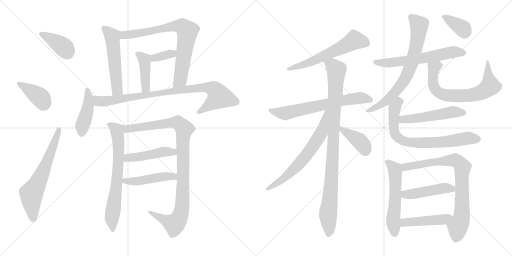
t = 0.00 s
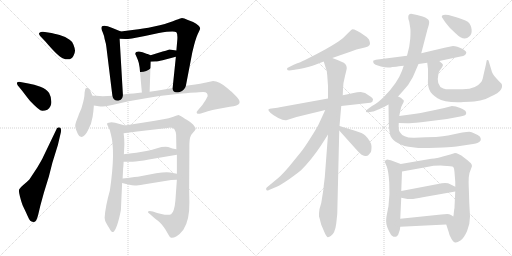
t = 4.11 s
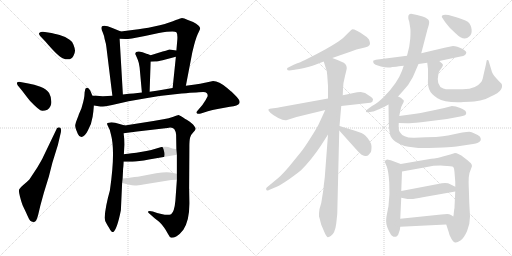
t = 8.23 s
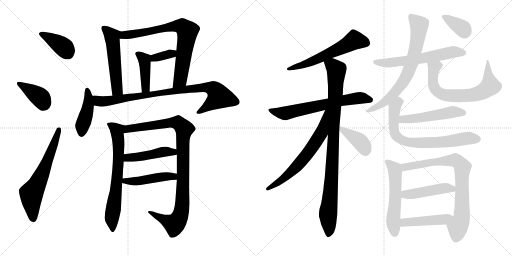
t = 12.34 s
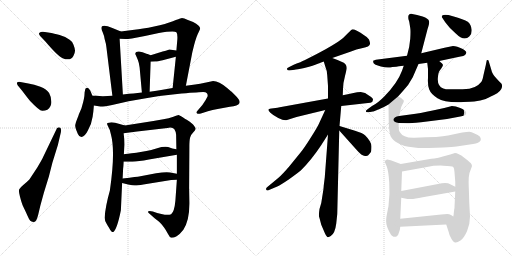
t = 16.46 s
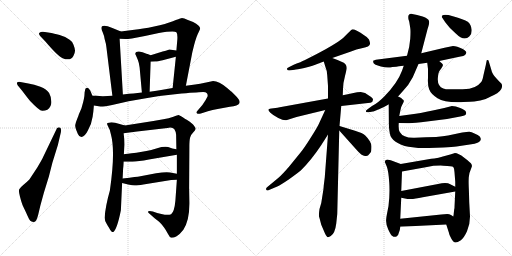
t = 20.57 s

The animated SVG that drew these frames (rendered in a browser with its animation timeline set to each time). Animation: 28 CSS @keyframes rules; one cycle of 20.57 s.

<svg version="1.1" viewBox="0 0 2048 1024" xmlns="http://www.w3.org/2000/svg">
  <g stroke="lightgray" stroke-dasharray="1,1" stroke-width="1" transform="scale(4, 4)">
    <line x1="0" y1="0" x2="256" y2="256"></line>
    <line x1="256" y1="0" x2="0" y2="256"></line>
    <line x1="128" y1="0" x2="128" y2="256"></line>
    <line x1="0" y1="128" x2="256" y2="128"></line>
    <line x1="256" y1="0" x2="512" y2="256"></line>
    <line x1="512" y1="0" x2="256" y2="256"></line>
    <line x1="384" y1="0" x2="384" y2="256"></line>
    <line x1="256" y1="128" x2="512" y2="128"></line>
  </g>
<g transform="scale(1, -1) translate(0, -850)">
   <style type="text/css">
    @keyframes keyframes0 {
      from {
       stroke: black;
       stroke-dashoffset: 392;
       stroke-width: 128;
       }
       56% {
       animation-timing-function: step-end;
       stroke: black;
       stroke-dashoffset: 0;
       stroke-width: 128;
       }
       to {
       stroke: black;
       stroke-width: 1024;
       }
       }
       #make-me-a-hanzi-animation-0 {
         animation: keyframes0 0.569010s both;
         animation-delay: 0.000000s;
         animation-timing-function: linear;
       }
    @keyframes keyframes1 {
      from {
       stroke: black;
       stroke-dashoffset: 392;
       stroke-width: 128;
       }
       56% {
       animation-timing-function: step-end;
       stroke: black;
       stroke-dashoffset: 0;
       stroke-width: 128;
       }
       to {
       stroke: black;
       stroke-width: 1024;
       }
       }
       #make-me-a-hanzi-animation-1 {
         animation: keyframes1 0.569010s both;
         animation-delay: 0.569010s;
         animation-timing-function: linear;
       }
    @keyframes keyframes2 {
      from {
       stroke: black;
       stroke-dashoffset: 633;
       stroke-width: 128;
       }
       67% {
       animation-timing-function: step-end;
       stroke: black;
       stroke-dashoffset: 0;
       stroke-width: 128;
       }
       to {
       stroke: black;
       stroke-width: 1024;
       }
       }
       #make-me-a-hanzi-animation-2 {
         animation: keyframes2 0.765137s both;
         animation-delay: 1.138020s;
         animation-timing-function: linear;
       }
    @keyframes keyframes3 {
      from {
       stroke: black;
       stroke-dashoffset: 535;
       stroke-width: 128;
       }
       64% {
       animation-timing-function: step-end;
       stroke: black;
       stroke-dashoffset: 0;
       stroke-width: 128;
       }
       to {
       stroke: black;
       stroke-width: 1024;
       }
       }
       #make-me-a-hanzi-animation-3 {
         animation: keyframes3 0.685384s both;
         animation-delay: 1.903157s;
         animation-timing-function: linear;
       }
    @keyframes keyframes4 {
      from {
       stroke: black;
       stroke-dashoffset: 765;
       stroke-width: 128;
       }
       71% {
       animation-timing-function: step-end;
       stroke: black;
       stroke-dashoffset: 0;
       stroke-width: 128;
       }
       to {
       stroke: black;
       stroke-width: 1024;
       }
       }
       #make-me-a-hanzi-animation-4 {
         animation: keyframes4 0.872559s both;
         animation-delay: 2.588541s;
         animation-timing-function: linear;
       }
    @keyframes keyframes5 {
      from {
       stroke: black;
       stroke-dashoffset: 352;
       stroke-width: 128;
       }
       53% {
       animation-timing-function: step-end;
       stroke: black;
       stroke-dashoffset: 0;
       stroke-width: 128;
       }
       to {
       stroke: black;
       stroke-width: 1024;
       }
       }
       #make-me-a-hanzi-animation-5 {
         animation: keyframes5 0.536458s both;
         animation-delay: 3.461100s;
         animation-timing-function: linear;
       }
    @keyframes keyframes6 {
      from {
       stroke: black;
       stroke-dashoffset: 417;
       stroke-width: 128;
       }
       58% {
       animation-timing-function: step-end;
       stroke: black;
       stroke-dashoffset: 0;
       stroke-width: 128;
       }
       to {
       stroke: black;
       stroke-width: 1024;
       }
       }
       #make-me-a-hanzi-animation-6 {
         animation: keyframes6 0.589355s both;
         animation-delay: 3.997558s;
         animation-timing-function: linear;
       }
    @keyframes keyframes7 {
      from {
       stroke: black;
       stroke-dashoffset: 434;
       stroke-width: 128;
       }
       59% {
       animation-timing-function: step-end;
       stroke: black;
       stroke-dashoffset: 0;
       stroke-width: 128;
       }
       to {
       stroke: black;
       stroke-width: 1024;
       }
       }
       #make-me-a-hanzi-animation-7 {
         animation: keyframes7 0.603190s both;
         animation-delay: 4.586913s;
         animation-timing-function: linear;
       }
    @keyframes keyframes8 {
      from {
       stroke: black;
       stroke-dashoffset: 887;
       stroke-width: 128;
       }
       74% {
       animation-timing-function: step-end;
       stroke: black;
       stroke-dashoffset: 0;
       stroke-width: 128;
       }
       to {
       stroke: black;
       stroke-width: 1024;
       }
       }
       #make-me-a-hanzi-animation-8 {
         animation: keyframes8 0.971842s both;
         animation-delay: 5.190103s;
         animation-timing-function: linear;
       }
    @keyframes keyframes9 {
      from {
       stroke: black;
       stroke-dashoffset: 690;
       stroke-width: 128;
       }
       69% {
       animation-timing-function: step-end;
       stroke: black;
       stroke-dashoffset: 0;
       stroke-width: 128;
       }
       to {
       stroke: black;
       stroke-width: 1024;
       }
       }
       #make-me-a-hanzi-animation-9 {
         animation: keyframes9 0.811523s both;
         animation-delay: 6.161945s;
         animation-timing-function: linear;
       }
    @keyframes keyframes10 {
      from {
       stroke: black;
       stroke-dashoffset: 1009;
       stroke-width: 128;
       }
       77% {
       animation-timing-function: step-end;
       stroke: black;
       stroke-dashoffset: 0;
       stroke-width: 128;
       }
       to {
       stroke: black;
       stroke-width: 1024;
       }
       }
       #make-me-a-hanzi-animation-10 {
         animation: keyframes10 1.071126s both;
         animation-delay: 6.973468s;
         animation-timing-function: linear;
       }
    @keyframes keyframes11 {
      from {
       stroke: black;
       stroke-dashoffset: 461;
       stroke-width: 128;
       }
       60% {
       animation-timing-function: step-end;
       stroke: black;
       stroke-dashoffset: 0;
       stroke-width: 128;
       }
       to {
       stroke: black;
       stroke-width: 1024;
       }
       }
       #make-me-a-hanzi-animation-11 {
         animation: keyframes11 0.625163s both;
         animation-delay: 8.044594s;
         animation-timing-function: linear;
       }
    @keyframes keyframes12 {
      from {
       stroke: black;
       stroke-dashoffset: 469;
       stroke-width: 128;
       }
       60% {
       animation-timing-function: step-end;
       stroke: black;
       stroke-dashoffset: 0;
       stroke-width: 128;
       }
       to {
       stroke: black;
       stroke-width: 1024;
       }
       }
       #make-me-a-hanzi-animation-12 {
         animation: keyframes12 0.631673s both;
         animation-delay: 8.669757s;
         animation-timing-function: linear;
       }
    @keyframes keyframes13 {
      from {
       stroke: black;
       stroke-dashoffset: 595;
       stroke-width: 128;
       }
       66% {
       animation-timing-function: step-end;
       stroke: black;
       stroke-dashoffset: 0;
       stroke-width: 128;
       }
       to {
       stroke: black;
       stroke-width: 1024;
       }
       }
       #make-me-a-hanzi-animation-13 {
         animation: keyframes13 0.734212s both;
         animation-delay: 9.301430s;
         animation-timing-function: linear;
       }
    @keyframes keyframes14 {
      from {
       stroke: black;
       stroke-dashoffset: 666;
       stroke-width: 128;
       }
       68% {
       animation-timing-function: step-end;
       stroke: black;
       stroke-dashoffset: 0;
       stroke-width: 128;
       }
       to {
       stroke: black;
       stroke-width: 1024;
       }
       }
       #make-me-a-hanzi-animation-14 {
         animation: keyframes14 0.791992s both;
         animation-delay: 10.035642s;
         animation-timing-function: linear;
       }
    @keyframes keyframes15 {
      from {
       stroke: black;
       stroke-dashoffset: 971;
       stroke-width: 128;
       }
       76% {
       animation-timing-function: step-end;
       stroke: black;
       stroke-dashoffset: 0;
       stroke-width: 128;
       }
       to {
       stroke: black;
       stroke-width: 1024;
       }
       }
       #make-me-a-hanzi-animation-15 {
         animation: keyframes15 1.040202s both;
         animation-delay: 10.827634s;
         animation-timing-function: linear;
       }
    @keyframes keyframes16 {
      from {
       stroke: black;
       stroke-dashoffset: 661;
       stroke-width: 128;
       }
       68% {
       animation-timing-function: step-end;
       stroke: black;
       stroke-dashoffset: 0;
       stroke-width: 128;
       }
       to {
       stroke: black;
       stroke-width: 1024;
       }
       }
       #make-me-a-hanzi-animation-16 {
         animation: keyframes16 0.787923s both;
         animation-delay: 11.867836s;
         animation-timing-function: linear;
       }
    @keyframes keyframes17 {
      from {
       stroke: black;
       stroke-dashoffset: 401;
       stroke-width: 128;
       }
       57% {
       animation-timing-function: step-end;
       stroke: black;
       stroke-dashoffset: 0;
       stroke-width: 128;
       }
       to {
       stroke: black;
       stroke-width: 1024;
       }
       }
       #make-me-a-hanzi-animation-17 {
         animation: keyframes17 0.576335s both;
         animation-delay: 12.655759s;
         animation-timing-function: linear;
       }
    @keyframes keyframes18 {
      from {
       stroke: black;
       stroke-dashoffset: 617;
       stroke-width: 128;
       }
       67% {
       animation-timing-function: step-end;
       stroke: black;
       stroke-dashoffset: 0;
       stroke-width: 128;
       }
       to {
       stroke: black;
       stroke-width: 1024;
       }
       }
       #make-me-a-hanzi-animation-18 {
         animation: keyframes18 0.752116s both;
         animation-delay: 13.232094s;
         animation-timing-function: linear;
       }
    @keyframes keyframes19 {
      from {
       stroke: black;
       stroke-dashoffset: 727;
       stroke-width: 128;
       }
       70% {
       animation-timing-function: step-end;
       stroke: black;
       stroke-dashoffset: 0;
       stroke-width: 128;
       }
       to {
       stroke: black;
       stroke-width: 1024;
       }
       }
       #make-me-a-hanzi-animation-19 {
         animation: keyframes19 0.841634s both;
         animation-delay: 13.984210s;
         animation-timing-function: linear;
       }
    @keyframes keyframes20 {
      from {
       stroke: black;
       stroke-dashoffset: 701;
       stroke-width: 128;
       }
       70% {
       animation-timing-function: step-end;
       stroke: black;
       stroke-dashoffset: 0;
       stroke-width: 128;
       }
       to {
       stroke: black;
       stroke-width: 1024;
       }
       }
       #make-me-a-hanzi-animation-20 {
         animation: keyframes20 0.820475s both;
         animation-delay: 14.825844s;
         animation-timing-function: linear;
       }
    @keyframes keyframes21 {
      from {
       stroke: black;
       stroke-dashoffset: 361;
       stroke-width: 128;
       }
       54% {
       animation-timing-function: step-end;
       stroke: black;
       stroke-dashoffset: 0;
       stroke-width: 128;
       }
       to {
       stroke: black;
       stroke-width: 1024;
       }
       }
       #make-me-a-hanzi-animation-21 {
         animation: keyframes21 0.543783s both;
         animation-delay: 15.646319s;
         animation-timing-function: linear;
       }
    @keyframes keyframes22 {
      from {
       stroke: black;
       stroke-dashoffset: 515;
       stroke-width: 128;
       }
       63% {
       animation-timing-function: step-end;
       stroke: black;
       stroke-dashoffset: 0;
       stroke-width: 128;
       }
       to {
       stroke: black;
       stroke-width: 1024;
       }
       }
       #make-me-a-hanzi-animation-22 {
         animation: keyframes22 0.669108s both;
         animation-delay: 16.190102s;
         animation-timing-function: linear;
       }
    @keyframes keyframes23 {
      from {
       stroke: black;
       stroke-dashoffset: 742;
       stroke-width: 128;
       }
       71% {
       animation-timing-function: step-end;
       stroke: black;
       stroke-dashoffset: 0;
       stroke-width: 128;
       }
       to {
       stroke: black;
       stroke-width: 1024;
       }
       }
       #make-me-a-hanzi-animation-23 {
         animation: keyframes23 0.853841s both;
         animation-delay: 16.859210s;
         animation-timing-function: linear;
       }
    @keyframes keyframes24 {
      from {
       stroke: black;
       stroke-dashoffset: 555;
       stroke-width: 128;
       }
       64% {
       animation-timing-function: step-end;
       stroke: black;
       stroke-dashoffset: 0;
       stroke-width: 128;
       }
       to {
       stroke: black;
       stroke-width: 1024;
       }
       }
       #make-me-a-hanzi-animation-24 {
         animation: keyframes24 0.701660s both;
         animation-delay: 17.713051s;
         animation-timing-function: linear;
       }
    @keyframes keyframes25 {
      from {
       stroke: black;
       stroke-dashoffset: 801;
       stroke-width: 128;
       }
       72% {
       animation-timing-function: step-end;
       stroke: black;
       stroke-dashoffset: 0;
       stroke-width: 128;
       }
       to {
       stroke: black;
       stroke-width: 1024;
       }
       }
       #make-me-a-hanzi-animation-25 {
         animation: keyframes25 0.901855s both;
         animation-delay: 18.414711s;
         animation-timing-function: linear;
       }
    @keyframes keyframes26 {
      from {
       stroke: black;
       stroke-dashoffset: 463;
       stroke-width: 128;
       }
       60% {
       animation-timing-function: step-end;
       stroke: black;
       stroke-dashoffset: 0;
       stroke-width: 128;
       }
       to {
       stroke: black;
       stroke-width: 1024;
       }
       }
       #make-me-a-hanzi-animation-26 {
         animation: keyframes26 0.626790s both;
         animation-delay: 19.316566s;
         animation-timing-function: linear;
       }
    @keyframes keyframes27 {
      from {
       stroke: black;
       stroke-dashoffset: 461;
       stroke-width: 128;
       }
       60% {
       animation-timing-function: step-end;
       stroke: black;
       stroke-dashoffset: 0;
       stroke-width: 128;
       }
       to {
       stroke: black;
       stroke-width: 1024;
       }
       }
       #make-me-a-hanzi-animation-27 {
         animation: keyframes27 0.625163s both;
         animation-delay: 19.943356s;
         animation-timing-function: linear;
       }
</style>
<path d="M 179.5 722.5 Q 163.5 724.5 158.0 719.5 Q 152.5 714.5 161.5 705.5 L 181.5 684.5 Q 232.5 624.5 250.5 617.5 Q 282.5 604.5 293.5 626.5 Q 300.5 639.5 300.0 648.5 Q 299.5 657.5 294.0 671.5 Q 288.5 685.5 278.5 691.5 Q 264.5 702.5 238.5 710.0 Q 212.5 717.5 205.5 718.5 L 179.5 722.5 Z" fill="lightgray"></path> 
<path d="M 88.5 487.5 Q 113.5 454.5 120.5 446.5 Q 157.5 407.5 168.5 407.0 Q 179.5 406.5 189.5 411.5 Q 205.5 422.5 205.5 442.5 Q 205.5 462.5 196.5 478.5 Q 186.5 492.5 161.5 503.0 Q 136.5 513.5 113.5 516.5 L 81.5 522.5 Q 61.5 524.5 70.5 509.5 L 88.5 487.5 Z" fill="lightgray"></path> 
<path d="M 172.5 222.5 Q 170.5 216.5 148.5 179.5 L 117.5 132.5 Q 105.5 120.5 93.0 110.0 Q 80.5 99.5 77.0 93.5 Q 73.5 87.5 80.0 63.0 Q 86.5 38.5 90.0 30.5 Q 93.5 22.5 98.5 12.5 Q 103.5 2.5 110.0 -13.0 Q 116.5 -28.5 121.0 -33.0 Q 125.5 -37.5 133.0 -37.5 Q 140.5 -37.5 144.5 -31.5 Q 149.5 -21.5 152.5 -9.5 L 161.5 28.5 L 175.5 79.5 L 195.5 144.5 L 209.5 199.5 L 231.5 270.5 L 243.5 321.5 Q 246.5 338.5 238.5 340.5 Q 227.5 342.5 223.5 328.5 L 172.5 222.5 Z" fill="lightgray"></path> 
<path d="M 483.5 724.5 L 449.5 738.5 Q 405.5 756.5 405.5 737.5 Q 405.5 733.5 411.5 719.5 Q 417.5 705.5 418.5 694.5 Q 424.5 674.5 425.5 662.5 L 449.5 467.5 C 453.5 437.5 493.5 442.5 491.5 472.5 L 478.5 695.5 C 476.5 725.5 490.5 721.5 483.5 724.5 Z" fill="lightgray"></path> 
<path d="M 743.5 507.5 L 769.5 642.5 L 776.5 670.5 Q 786.5 707.5 794.5 721.5 Q 801.5 734.5 800.5 736.5 Q 800.5 748.5 772.5 762.5 L 751.5 770.5 Q 733.5 778.5 725.5 777.5 Q 717.5 776.5 691.5 765.5 Q 664.5 754.5 616.5 744.5 Q 568.5 734.5 537.5 731.5 L 483.5 724.5 C 453.5 720.5 448.5 696.5 478.5 695.5 L 501.5 694.5 Q 502.5 693.5 527.5 696.5 L 579.5 706.5 L 635.5 718.5 Q 695.5 727.5 705.5 721.5 Q 710.5 716.5 709.5 694.5 L 705.5 648.5 L 703.5 623.5 L 690.5 498.5 C 687.5 468.5 737.5 478.5 743.5 507.5 Z" fill="lightgray"></path> 
<path d="M 705.5 648.5 L 677.5 652.5 Q 662.5 647.5 650.5 644.5 L 602.5 629.5 C 573.5 620.5 572.5 601.5 602.5 603.5 L 621.5 604.5 Q 625.5 603.5 650.5 609.5 L 703.5 623.5 C 732.5 631.5 735.5 644.5 705.5 648.5 Z" fill="lightgray"></path> 
<path d="M 541.5 636.5 Q 539.5 634.5 543.5 629.5 L 551.5 610.5 Q 555.5 601.5 558.5 580.5 L 567.5 480.5 C 570.5 450.5 597.5 453.5 598.5 483.5 L 602.5 603.5 C 603.5 629.5 603.5 629.5 602.5 629.5 L 590.5 634.5 L 588.5 634.5 Q 568.5 644.5 555.5 644.5 Q 541.5 644.5 541.5 636.5 Z" fill="lightgray"></path> 
<path d="M 369.5 467.5 L 365.5 477.5 Q 357.5 499.5 347.5 499.5 Q 343.5 497.5 341.5 495.5 L 338.5 481.5 L 337.5 466.5 Q 336.5 460.5 335.5 454.5 L 332.5 441.5 L 325.5 416.5 L 315.5 393.5 Q 314.5 388.5 308.5 374.5 Q 302.5 360.5 301.0 350.5 Q 299.5 340.5 311.5 314.5 Q 316.5 302.5 325.5 302.5 Q 338.5 302.5 351.5 328.5 Q 366.5 354.5 370.5 383.5 L 373.5 405.5 Q 373.5 406.5 375.5 428.5 L 369.5 467.5 Z" fill="lightgray"></path> 
<path d="M 449.5 467.5 L 411.5 465.5 L 384.5 467.5 L 369.5 467.5 C 339.5 468.5 345.5 433.5 375.5 428.5 L 401.5 424.5 Q 411.5 423.5 448.5 430.5 L 514.5 445.5 L 589.5 458.5 Q 652.5 469.5 726.5 476.5 Q 800.5 482.5 812.5 482.5 Q 823.5 482.5 827.5 477.5 Q 831.5 472.5 830.5 465.5 Q 824.5 451.5 809.5 430.5 L 791.5 409.5 Q 783.5 401.5 787.5 397.5 Q 791.5 392.5 803.5 396.5 L 831.5 405.5 Q 849.5 411.5 870.5 414.5 L 919.5 423.5 Q 952.5 427.5 957.5 437.5 Q 962.5 447.5 944.5 465.5 L 925.5 484.5 Q 924.5 484.5 923.5 485.5 L 908.5 498.5 Q 875.5 526.5 852.5 526.5 L 824.5 520.5 Q 798.5 514.5 780.5 512.5 L 743.5 507.5 L 690.5 498.5 L 650.5 491.5 Q 627.5 488.5 598.5 483.5 L 567.5 480.5 L 533.5 476.5 Q 518.5 476.5 491.5 472.5 L 449.5 467.5 Z" fill="lightgray"></path> 
<path d="M 439.5 88.5 Q 421.5 25.5 418.5 -20.5 Q 418.5 -31.5 426.5 -44.5 Q 433.5 -57.5 435.5 -59.5 Q 447.5 -82.5 453.5 -77.5 Q 468.5 -65.5 483.5 9.5 L 488.5 118.5 L 490.5 136.5 L 492.5 176.5 Q 493.5 181.5 494.5 203.5 L 495.5 233.5 L 497.5 272.5 Q 497.5 296.5 494.5 317.5 C 491.5 347.5 508.5 345.5 499.5 348.5 L 460.5 359.5 Q 443.5 362.5 435.5 359.5 Q 422.5 359.5 432.5 344.5 Q 441.5 329.5 443.5 313.5 Q 462.5 245.5 439.5 88.5 Z" fill="lightgray"></path> 
<path d="M 707.5 131.5 L 701.5 47.5 Q 697.5 3.5 684.5 -6.5 Q 672.5 -12.5 645.5 -5.5 L 628.5 -1.5 L 611.5 4.5 Q 595.5 8.5 592.5 4.5 Q 588.5 1.5 600.5 -6.5 L 618.5 -22.5 L 631.5 -32.5 Q 632.5 -33.5 639.5 -39.5 Q 646.5 -45.5 655.5 -58.5 Q 664.5 -70.5 671.5 -84.5 Q 678.5 -98.5 684.5 -100.5 Q 691.5 -102.5 706.5 -94.5 Q 720.5 -85.5 733.5 -68.5 Q 758.5 -30.5 757.5 40.5 L 756.5 98.5 L 757.5 264.5 Q 757.5 290.5 760.5 300.5 Q 762.5 310.5 772.5 320.5 Q 781.5 329.5 782.5 334.5 Q 782.5 339.5 775.5 348.5 Q 768.5 357.5 748.5 370.5 Q 728.5 382.5 724.5 385.5 L 714.5 390.5 Q 710.5 390.5 693.5 383.5 Q 675.5 376.5 653.5 373.5 L 613.5 366.5 L 499.5 348.5 C 469.5 343.5 464.5 313.5 494.5 317.5 L 548.5 324.5 L 669.5 338.5 Q 690.5 342.5 697.5 333.5 Q 703.5 324.5 704.5 311.5 L 705.5 253.5 L 707.5 231.5 L 707.5 155.5 L 707.5 131.5 Z" fill="lightgray"></path> 
<path d="M 494.5 203.5 L 529.5 203.5 Q 552.5 204.5 595.5 212.5 L 707.5 231.5 C 737.5 236.5 734.5 247.5 705.5 253.5 L 689.5 256.5 L 672.5 262.5 Q 653.5 265.5 628.5 257.5 Q 603.5 249.5 585.5 246.5 L 545.5 239.5 Q 503.5 234.5 495.5 233.5 C 465.5 229.5 464.5 203.5 494.5 203.5 Z" fill="lightgray"></path> 
<path d="M 488.5 118.5 L 512.5 112.5 Q 531.5 108.5 538.5 108.5 Q 545.5 107.5 573.5 112.5 L 684.5 130.5 Q 692.5 131.5 707.5 131.5 C 737.5 131.5 736.5 150.5 707.5 155.5 L 680.5 160.5 Q 663.5 163.5 624.5 157.5 L 556.5 144.5 Q 552.5 144.5 490.5 136.5 C 460.5 132.5 459.5 125.5 488.5 118.5 Z" fill="lightgray"></path> 
<path d="M 1329.0 618.5 L 1404.0 644.5 Q 1424.0 652.5 1451.0 658.0 Q 1478.0 663.5 1480.0 674.5 Q 1481.0 679.5 1476.0 692.5 Q 1471.0 701.5 1455.0 710.5 Q 1443.0 719.5 1427.5 727.0 Q 1412.0 734.5 1408.0 732.5 Q 1404.0 730.5 1379.5 705.5 Q 1355.0 680.5 1267.0 634.5 L 1218.0 609.5 Q 1206.0 603.5 1175.0 591.5 L 1157.0 582.5 Q 1146.0 578.5 1148.0 573.5 Q 1150.0 568.5 1157.0 568.5 L 1179.0 571.5 Q 1185.0 572.5 1217.0 578.5 Q 1261.0 590.5 1261.0 591.5 L 1295.0 604.5 L 1329.0 618.5 Z" fill="lightgray"></path> 
<path d="M 1443.0 482.5 Q 1429.0 482.5 1414.0 478.5 Q 1399.0 474.5 1371.0 469.5 L 1312.0 456.5 L 1119.0 421.5 Q 1113.0 419.5 1094.0 417.5 Q 1075.0 415.5 1073.5 412.0 Q 1072.0 408.5 1081.5 399.0 Q 1091.0 389.5 1113.0 378.5 Q 1135.0 367.5 1145.0 369.5 L 1186.0 382.5 L 1301.0 410.5 L 1365.0 426.5 L 1481.0 439.5 Q 1484.0 439.5 1490.0 444.5 L 1492.0 452.5 Q 1492.0 457.5 1478.5 466.0 Q 1465.0 474.5 1462.0 477.5 L 1460.0 478.5 L 1443.0 482.5 Z" fill="lightgray"></path> 
<path d="M 1371.0 469.5 L 1372.0 494.5 Q 1372.0 517.5 1380.0 546.5 Q 1387.0 574.5 1387.0 578.5 Q 1387.0 596.5 1366.0 603.5 Q 1354.0 609.5 1329.0 618.5 C 1301.0 629.5 1286.0 633.5 1295.0 604.5 L 1303.0 578.5 Q 1308.0 569.5 1309.0 548.5 L 1312.0 506.5 L 1312.0 456.5 L 1312.0 312.5 L 1299.0 140.5 L 1295.0 108.5 Q 1294.0 90.5 1292.0 82.5 L 1285.0 38.5 L 1278.0 14.5 Q 1275.0 -3.5 1276.0 -15.5 Q 1278.0 -21.5 1285.0 -48.5 L 1300.0 -83.5 Q 1308.0 -98.5 1311.0 -98.5 Q 1314.0 -98.5 1323.0 -93.5 Q 1340.0 -83.5 1345.0 -43.5 L 1349.0 -5.5 L 1357.0 328.5 L 1358.0 346.5 L 1365.0 426.5 L 1371.0 469.5 Z" fill="lightgray"></path> 
<path d="M 1301.0 410.5 L 1277.0 358.5 Q 1272.0 345.5 1244.0 301.5 Q 1216.0 256.5 1199.0 236.5 L 1155.0 182.5 Q 1131.0 154.5 1114.0 139.5 L 1067.0 100.5 Q 1063.0 96.5 1065.0 91.5 Q 1067.0 85.5 1076.0 90.5 L 1109.0 104.5 Q 1119.0 108.5 1155.0 132.5 Q 1198.0 163.5 1205.0 170.5 Q 1246.0 211.5 1284.0 268.5 L 1312.0 312.5 C 1388.0 431.5 1314.0 437.5 1301.0 410.5 Z" fill="lightgray"></path> 
<path d="M 1357.0 328.5 L 1426.0 251.5 Q 1447.0 226.5 1460.0 226.5 Q 1464.0 226.5 1472.0 228.5 Q 1479.0 235.5 1483.0 241.5 Q 1486.0 246.5 1486.0 265.5 Q 1485.0 284.5 1461.0 308.5 Q 1451.0 318.5 1420.0 327.5 L 1358.0 346.5 C 1334.0 353.5 1337.0 350.5 1357.0 328.5 Z" fill="lightgray"></path> 
<path d="M 1674.0 594.5 L 1709.0 599.5 L 1757.0 606.5 L 1842.0 624.5 Q 1855.0 625.5 1860.0 630.5 Q 1865.0 635.5 1865.0 639.5 Q 1867.0 644.5 1851.0 654.5 Q 1827.0 666.5 1812.0 666.5 L 1778.0 659.5 L 1685.0 637.5 L 1628.0 627.5 L 1511.0 612.5 Q 1494.0 609.5 1493.0 607.0 Q 1492.0 604.5 1494.0 598.5 Q 1496.0 592.5 1523.5 584.5 Q 1551.0 576.5 1570.0 582.5 L 1585.0 583.5 Q 1609.0 587.5 1615.0 587.5 L 1674.0 594.5 Z" fill="lightgray"></path> 
<path d="M 1592.0 464.5 L 1610.0 484.5 Q 1635.0 509.5 1651.0 541.5 L 1674.0 594.5 L 1685.0 637.5 L 1710.0 733.5 Q 1719.0 759.5 1716.0 766.5 Q 1714.0 775.5 1690.5 784.0 Q 1667.0 792.5 1649.0 794.5 Q 1635.0 797.5 1633.0 783.5 Q 1632.0 776.5 1637.0 763.5 L 1641.0 738.5 Q 1643.0 726.5 1641.0 695.5 Q 1639.0 664.5 1628.0 627.5 L 1615.0 587.5 L 1608.0 567.5 Q 1590.0 518.5 1538.0 465.5 Q 1511.0 437.5 1488.0 426.5 L 1469.0 412.5 Q 1461.0 406.5 1464.0 403.5 Q 1468.0 400.5 1475.0 401.5 L 1492.0 404.5 Q 1493.0 404.5 1496.0 405.5 L 1506.0 409.5 Q 1513.0 412.5 1534.0 421.5 L 1554.0 432.5 L 1592.0 464.5 Z" fill="lightgray"></path> 
<path d="M 1709.0 599.5 L 1712.0 574.5 L 1712.0 538.5 Q 1710.0 508.5 1717.0 492.5 Q 1723.0 475.5 1750.0 457.5 Q 1777.0 439.5 1844.0 441.5 Q 1861.0 443.5 1897.0 444.5 Q 1922.0 448.5 1943.0 454.5 Q 1947.0 456.5 1976.0 470.5 Q 2005.0 484.5 2008.0 502.5 Q 2009.0 511.5 2006.0 515.5 Q 2002.0 519.5 1986.0 536.5 Q 1969.0 552.5 1964.0 575.5 L 1955.0 605.5 Q 1954.0 611.5 1947.0 609.5 L 1943.0 589.5 L 1934.0 550.5 Q 1930.0 527.5 1923.0 520.5 Q 1917.0 511.5 1899.0 502.5 Q 1880.0 493.5 1851.0 493.5 L 1813.0 493.5 Q 1785.0 491.5 1773.0 496.5 Q 1743.0 507.5 1754.0 557.5 Q 1756.0 566.5 1765.0 576.5 Q 1771.0 585.5 1772.0 590.5 Q 1772.0 594.5 1757.0 606.5 C 1735.0 626.5 1705.0 629.5 1709.0 599.5 Z" fill="lightgray"></path> 
<path d="M 1767.0 782.5 L 1781.0 761.5 Q 1796.0 742.5 1803.0 735.5 L 1822.0 717.5 Q 1856.0 683.5 1877.0 704.5 Q 1888.0 712.5 1886.5 732.0 Q 1885.0 751.5 1871.0 763.5 Q 1856.0 773.5 1811.5 785.5 Q 1767.0 797.5 1767.0 782.5 Z" fill="lightgray"></path> 
<path d="M 1595.0 358.5 L 1628.0 357.5 Q 1632.0 356.5 1684.0 361.5 L 1788.0 374.5 L 1841.0 384.5 Q 1862.0 388.5 1863.0 392.5 L 1865.0 398.5 L 1863.0 404.5 Q 1861.0 410.5 1841.0 418.5 Q 1820.0 426.5 1804.0 425.5 Q 1773.0 416.5 1731.0 408.5 L 1706.0 403.5 Q 1681.0 398.5 1663.0 395.5 L 1597.0 386.5 C 1567.0 382.5 1565.0 359.5 1595.0 358.5 Z" fill="lightgray"></path> 
<path d="M 1773.0 260.5 Q 1810.0 262.5 1826.0 264.5 L 1879.0 272.5 Q 1937.0 278.5 1919.0 304.5 Q 1913.0 311.5 1898.0 316.5 Q 1886.0 322.5 1877.0 323.5 Q 1868.0 323.5 1849.0 320.5 L 1792.0 308.5 Q 1774.0 305.5 1744.0 302.5 Q 1705.0 301.5 1659.0 299.5 Q 1613.0 297.5 1599.0 322.5 Q 1593.0 329.5 1595.0 358.5 L 1597.0 386.5 L 1601.0 406.5 Q 1603.0 422.5 1610.0 433.5 Q 1617.0 444.5 1615.0 446.5 Q 1615.0 449.5 1614.0 450.5 Q 1611.0 452.5 1607.0 456.5 Q 1603.0 460.5 1592.0 464.5 C 1565.0 478.5 1554.0 462.5 1554.0 432.5 L 1555.0 360.5 Q 1556.0 325.5 1562.0 306.5 Q 1570.0 289.5 1593.0 277.5 Q 1616.0 264.5 1650.0 261.5 Q 1682.0 256.5 1716.0 258.5 L 1773.0 260.5 Z" fill="lightgray"></path> 
<path d="M 1603.0 194.5 L 1571.0 206.5 Q 1564.0 210.5 1553.0 211.5 Q 1541.0 212.5 1539.0 203.5 L 1547.0 184.5 Q 1554.0 166.5 1557.0 120.5 Q 1560.0 73.5 1554.0 26.5 L 1548.0 -4.5 Q 1545.0 -19.5 1545.0 -24.5 Q 1542.0 -43.5 1553.0 -67.5 Q 1564.0 -91.5 1568.0 -92.5 Q 1578.0 -100.5 1586.0 -95.5 Q 1594.0 -89.5 1595.0 -81.5 Q 1600.0 -72.5 1601.0 -56.5 L 1601.0 -24.5 L 1605.0 59.5 L 1605.0 86.5 L 1608.0 164.5 C 1609.0 192.5 1609.0 192.5 1603.0 194.5 Z" fill="lightgray"></path> 
<path d="M 1801.0 232.5 Q 1745.0 215.5 1725.0 215.5 L 1603.0 194.5 C 1573.0 189.5 1578.0 159.5 1608.0 164.5 L 1708.0 182.5 Q 1736.0 188.5 1773.0 187.5 Q 1809.0 186.5 1813.0 182.5 Q 1817.0 178.5 1818.0 161.5 L 1821.0 123.5 L 1821.0 103.5 L 1821.0 84.5 L 1818.0 22.5 L 1818.0 17.5 Q 1817.0 15.5 1817.0 14.5 L 1815.0 -2.5 Q 1815.0 -7.5 1813.0 -15.5 C 1809.0 -45.5 1776.0 -18.5 1785.0 -47.5 L 1796.0 -81.5 Q 1796.0 -86.5 1805.0 -103.5 Q 1814.0 -119.5 1821.0 -119.5 Q 1827.0 -121.5 1842.0 -111.5 Q 1856.0 -101.5 1868.0 -74.5 Q 1880.0 -47.5 1880.0 -15.5 L 1877.0 40.5 Q 1876.0 80.5 1875.0 101.5 Q 1874.0 122.5 1875.0 140.5 Q 1876.0 158.5 1886.0 180.5 L 1888.0 186.5 L 1886.0 193.5 Q 1884.0 199.5 1857.0 219.5 Q 1830.0 239.5 1817.0 237.5 L 1801.0 232.5 Z" fill="lightgray"></path> 
<path d="M 1605.0 59.5 L 1630.0 54.5 L 1643.0 54.5 Q 1659.0 54.5 1691.0 61.5 L 1821.0 84.5 C 1849.0 89.5 1848.0 90.5 1821.0 103.5 L 1801.0 113.5 Q 1787.0 121.5 1752.0 114.5 L 1605.0 86.5 C 1576.0 80.5 1576.0 65.5 1605.0 59.5 Z" fill="lightgray"></path> 
<path d="M 1601.0 -56.5 L 1785.0 -47.5 C 1815.0 -46.5 1838.0 -32.5 1813.0 -15.5 L 1804.0 -9.5 Q 1797.0 -5.5 1789.0 -5.5 L 1765.0 -7.5 L 1601.0 -24.5 C 1571.0 -27.5 1571.0 -57.5 1601.0 -56.5 Z" fill="lightgray"></path> 
      <clipPath id="make-me-a-hanzi-clip-0">
      <path d="M 179.5 722.5 Q 163.5 724.5 158.0 719.5 Q 152.5 714.5 161.5 705.5 L 181.5 684.5 Q 232.5 624.5 250.5 617.5 Q 282.5 604.5 293.5 626.5 Q 300.5 639.5 300.0 648.5 Q 299.5 657.5 294.0 671.5 Q 288.5 685.5 278.5 691.5 Q 264.5 702.5 238.5 710.0 Q 212.5 717.5 205.5 718.5 L 179.5 722.5 Z" fill="lightgray"></path>
      </clipPath>
      <path clip-path="url(#make-me-a-hanzi-clip-0)" d="M 164.5 713.5 L 252.5 663.5 L 272.5 635.5 " fill="none" id="make-me-a-hanzi-animation-0" stroke-dasharray="264 528" stroke-linecap="round"></path>

      <clipPath id="make-me-a-hanzi-clip-1">
      <path d="M 88.5 487.5 Q 113.5 454.5 120.5 446.5 Q 157.5 407.5 168.5 407.0 Q 179.5 406.5 189.5 411.5 Q 205.5 422.5 205.5 442.5 Q 205.5 462.5 196.5 478.5 Q 186.5 492.5 161.5 503.0 Q 136.5 513.5 113.5 516.5 L 81.5 522.5 Q 61.5 524.5 70.5 509.5 L 88.5 487.5 Z" fill="lightgray"></path>
      </clipPath>
      <path clip-path="url(#make-me-a-hanzi-clip-1)" d="M 76.5 515.5 L 164.5 457.5 L 172.5 427.5 " fill="none" id="make-me-a-hanzi-animation-1" stroke-dasharray="264 528" stroke-linecap="round"></path>

      <clipPath id="make-me-a-hanzi-clip-2">
      <path d="M 172.5 222.5 Q 170.5 216.5 148.5 179.5 L 117.5 132.5 Q 105.5 120.5 93.0 110.0 Q 80.5 99.5 77.0 93.5 Q 73.5 87.5 80.0 63.0 Q 86.5 38.5 90.0 30.5 Q 93.5 22.5 98.5 12.5 Q 103.5 2.5 110.0 -13.0 Q 116.5 -28.5 121.0 -33.0 Q 125.5 -37.5 133.0 -37.5 Q 140.5 -37.5 144.5 -31.5 Q 149.5 -21.5 152.5 -9.5 L 161.5 28.5 L 175.5 79.5 L 195.5 144.5 L 209.5 199.5 L 231.5 270.5 L 243.5 321.5 Q 246.5 338.5 238.5 340.5 Q 227.5 342.5 223.5 328.5 L 172.5 222.5 Z" fill="lightgray"></path>
      </clipPath>
      <path clip-path="url(#make-me-a-hanzi-clip-2)" d="M 132.5 -21.5 L 125.5 72.5 L 186.5 198.5 L 235.5 332.5 " fill="none" id="make-me-a-hanzi-animation-2" stroke-dasharray="505 1010" stroke-linecap="round"></path>

      <clipPath id="make-me-a-hanzi-clip-3">
      <path d="M 483.5 724.5 L 449.5 738.5 Q 405.5 756.5 405.5 737.5 Q 405.5 733.5 411.5 719.5 Q 417.5 705.5 418.5 694.5 Q 424.5 674.5 425.5 662.5 L 449.5 467.5 C 453.5 437.5 493.5 442.5 491.5 472.5 L 478.5 695.5 C 476.5 725.5 490.5 721.5 483.5 724.5 Z" fill="lightgray"></path>
      </clipPath>
      <path clip-path="url(#make-me-a-hanzi-clip-3)" d="M 416.5 736.5 L 448.5 704.5 L 468.5 495.5 L 455.5 475.5 " fill="none" id="make-me-a-hanzi-animation-3" stroke-dasharray="407 814" stroke-linecap="round"></path>

      <clipPath id="make-me-a-hanzi-clip-4">
      <path d="M 743.5 507.5 L 769.5 642.5 L 776.5 670.5 Q 786.5 707.5 794.5 721.5 Q 801.5 734.5 800.5 736.5 Q 800.5 748.5 772.5 762.5 L 751.5 770.5 Q 733.5 778.5 725.5 777.5 Q 717.5 776.5 691.5 765.5 Q 664.5 754.5 616.5 744.5 Q 568.5 734.5 537.5 731.5 L 483.5 724.5 C 453.5 720.5 448.5 696.5 478.5 695.5 L 501.5 694.5 Q 502.5 693.5 527.5 696.5 L 579.5 706.5 L 635.5 718.5 Q 695.5 727.5 705.5 721.5 Q 710.5 716.5 709.5 694.5 L 705.5 648.5 L 703.5 623.5 L 690.5 498.5 C 687.5 468.5 737.5 478.5 743.5 507.5 Z" fill="lightgray"></path>
      </clipPath>
      <path clip-path="url(#make-me-a-hanzi-clip-4)" d="M 484.5 701.5 L 497.5 710.5 L 628.5 733.5 L 709.5 746.5 L 732.5 742.5 L 749.5 721.5 L 745.5 688.5 L 721.5 534.5 L 696.5 505.5 " fill="none" id="make-me-a-hanzi-animation-4" stroke-dasharray="637 1274" stroke-linecap="round"></path>

      <clipPath id="make-me-a-hanzi-clip-5">
      <path d="M 705.5 648.5 L 677.5 652.5 Q 662.5 647.5 650.5 644.5 L 602.5 629.5 C 573.5 620.5 572.5 601.5 602.5 603.5 L 621.5 604.5 Q 625.5 603.5 650.5 609.5 L 703.5 623.5 C 732.5 631.5 735.5 644.5 705.5 648.5 Z" fill="lightgray"></path>
      </clipPath>
      <path clip-path="url(#make-me-a-hanzi-clip-5)" d="M 606.5 610.5 L 697.5 642.5 " fill="none" id="make-me-a-hanzi-animation-5" stroke-dasharray="224 448" stroke-linecap="round"></path>

      <clipPath id="make-me-a-hanzi-clip-6">
      <path d="M 541.5 636.5 Q 539.5 634.5 543.5 629.5 L 551.5 610.5 Q 555.5 601.5 558.5 580.5 L 567.5 480.5 C 570.5 450.5 597.5 453.5 598.5 483.5 L 602.5 603.5 C 603.5 629.5 603.5 629.5 602.5 629.5 L 590.5 634.5 L 588.5 634.5 Q 568.5 644.5 555.5 644.5 Q 541.5 644.5 541.5 636.5 Z" fill="lightgray"></path>
      </clipPath>
      <path clip-path="url(#make-me-a-hanzi-clip-6)" d="M 551.5 635.5 L 577.5 610.5 L 582.5 498.5 L 574.5 488.5 " fill="none" id="make-me-a-hanzi-animation-6" stroke-dasharray="289 578" stroke-linecap="round"></path>

      <clipPath id="make-me-a-hanzi-clip-7">
      <path d="M 369.5 467.5 L 365.5 477.5 Q 357.5 499.5 347.5 499.5 Q 343.5 497.5 341.5 495.5 L 338.5 481.5 L 337.5 466.5 Q 336.5 460.5 335.5 454.5 L 332.5 441.5 L 325.5 416.5 L 315.5 393.5 Q 314.5 388.5 308.5 374.5 Q 302.5 360.5 301.0 350.5 Q 299.5 340.5 311.5 314.5 Q 316.5 302.5 325.5 302.5 Q 338.5 302.5 351.5 328.5 Q 366.5 354.5 370.5 383.5 L 373.5 405.5 Q 373.5 406.5 375.5 428.5 L 369.5 467.5 Z" fill="lightgray"></path>
      </clipPath>
      <path clip-path="url(#make-me-a-hanzi-clip-7)" d="M 348.5 490.5 L 352.5 422.5 L 325.5 315.5 " fill="none" id="make-me-a-hanzi-animation-7" stroke-dasharray="306 612" stroke-linecap="round"></path>

      <clipPath id="make-me-a-hanzi-clip-8">
      <path d="M 449.5 467.5 L 411.5 465.5 L 384.5 467.5 L 369.5 467.5 C 339.5 468.5 345.5 433.5 375.5 428.5 L 401.5 424.5 Q 411.5 423.5 448.5 430.5 L 514.5 445.5 L 589.5 458.5 Q 652.5 469.5 726.5 476.5 Q 800.5 482.5 812.5 482.5 Q 823.5 482.5 827.5 477.5 Q 831.5 472.5 830.5 465.5 Q 824.5 451.5 809.5 430.5 L 791.5 409.5 Q 783.5 401.5 787.5 397.5 Q 791.5 392.5 803.5 396.5 L 831.5 405.5 Q 849.5 411.5 870.5 414.5 L 919.5 423.5 Q 952.5 427.5 957.5 437.5 Q 962.5 447.5 944.5 465.5 L 925.5 484.5 Q 924.5 484.5 923.5 485.5 L 908.5 498.5 Q 875.5 526.5 852.5 526.5 L 824.5 520.5 Q 798.5 514.5 780.5 512.5 L 743.5 507.5 L 690.5 498.5 L 650.5 491.5 Q 627.5 488.5 598.5 483.5 L 567.5 480.5 L 533.5 476.5 Q 518.5 476.5 491.5 472.5 L 449.5 467.5 Z" fill="lightgray"></path>
      </clipPath>
      <path clip-path="url(#make-me-a-hanzi-clip-8)" d="M 377.5 462.5 L 393.5 446.5 L 434.5 446.5 L 764.5 495.5 L 820.5 501.5 L 854.5 494.5 L 877.5 463.5 L 793.5 402.5 " fill="none" id="make-me-a-hanzi-animation-8" stroke-dasharray="759 1518" stroke-linecap="round"></path>

      <clipPath id="make-me-a-hanzi-clip-9">
      <path d="M 439.5 88.5 Q 421.5 25.5 418.5 -20.5 Q 418.5 -31.5 426.5 -44.5 Q 433.5 -57.5 435.5 -59.5 Q 447.5 -82.5 453.5 -77.5 Q 468.5 -65.5 483.5 9.5 L 488.5 118.5 L 490.5 136.5 L 492.5 176.5 Q 493.5 181.5 494.5 203.5 L 495.5 233.5 L 497.5 272.5 Q 497.5 296.5 494.5 317.5 C 491.5 347.5 508.5 345.5 499.5 348.5 L 460.5 359.5 Q 443.5 362.5 435.5 359.5 Q 422.5 359.5 432.5 344.5 Q 441.5 329.5 443.5 313.5 Q 462.5 245.5 439.5 88.5 Z" fill="lightgray"></path>
      </clipPath>
      <path clip-path="url(#make-me-a-hanzi-clip-9)" d="M 442.5 350.5 L 468.5 324.5 L 474.5 241.5 L 463.5 80.5 L 447.5 -21.5 L 451.5 -70.5 " fill="none" id="make-me-a-hanzi-animation-9" stroke-dasharray="562 1124" stroke-linecap="round"></path>

      <clipPath id="make-me-a-hanzi-clip-10">
      <path d="M 707.5 131.5 L 701.5 47.5 Q 697.5 3.5 684.5 -6.5 Q 672.5 -12.5 645.5 -5.5 L 628.5 -1.5 L 611.5 4.5 Q 595.5 8.5 592.5 4.5 Q 588.5 1.5 600.5 -6.5 L 618.5 -22.5 L 631.5 -32.5 Q 632.5 -33.5 639.5 -39.5 Q 646.5 -45.5 655.5 -58.5 Q 664.5 -70.5 671.5 -84.5 Q 678.5 -98.5 684.5 -100.5 Q 691.5 -102.5 706.5 -94.5 Q 720.5 -85.5 733.5 -68.5 Q 758.5 -30.5 757.5 40.5 L 756.5 98.5 L 757.5 264.5 Q 757.5 290.5 760.5 300.5 Q 762.5 310.5 772.5 320.5 Q 781.5 329.5 782.5 334.5 Q 782.5 339.5 775.5 348.5 Q 768.5 357.5 748.5 370.5 Q 728.5 382.5 724.5 385.5 L 714.5 390.5 Q 710.5 390.5 693.5 383.5 Q 675.5 376.5 653.5 373.5 L 613.5 366.5 L 499.5 348.5 C 469.5 343.5 464.5 313.5 494.5 317.5 L 548.5 324.5 L 669.5 338.5 Q 690.5 342.5 697.5 333.5 Q 703.5 324.5 704.5 311.5 L 705.5 253.5 L 707.5 231.5 L 707.5 155.5 L 707.5 131.5 Z" fill="lightgray"></path>
      </clipPath>
      <path clip-path="url(#make-me-a-hanzi-clip-10)" d="M 500.5 324.5 L 513.5 334.5 L 694.5 360.5 L 712.5 358.5 L 736.5 334.5 L 731.5 304.5 L 730.5 61.5 L 720.5 -15.5 L 697.5 -46.5 L 604.5 0.5 L 596.5 -0.5 " fill="none" id="make-me-a-hanzi-animation-10" stroke-dasharray="881 1762" stroke-linecap="round"></path>

      <clipPath id="make-me-a-hanzi-clip-11">
      <path d="M 494.5 203.5 L 529.5 203.5 Q 552.5 204.5 595.5 212.5 L 707.5 231.5 C 737.5 236.5 734.5 247.5 705.5 253.5 L 689.5 256.5 L 672.5 262.5 Q 653.5 265.5 628.5 257.5 Q 603.5 249.5 585.5 246.5 L 545.5 239.5 Q 503.5 234.5 495.5 233.5 C 465.5 229.5 464.5 203.5 494.5 203.5 Z" fill="lightgray"></path>
      </clipPath>
      <path clip-path="url(#make-me-a-hanzi-clip-11)" d="M 500.5 210.5 L 511.5 219.5 L 700.5 247.5 " fill="none" id="make-me-a-hanzi-animation-11" stroke-dasharray="333 666" stroke-linecap="round"></path>

      <clipPath id="make-me-a-hanzi-clip-12">
      <path d="M 488.5 118.5 L 512.5 112.5 Q 531.5 108.5 538.5 108.5 Q 545.5 107.5 573.5 112.5 L 684.5 130.5 Q 692.5 131.5 707.5 131.5 C 737.5 131.5 736.5 150.5 707.5 155.5 L 680.5 160.5 Q 663.5 163.5 624.5 157.5 L 556.5 144.5 Q 552.5 144.5 490.5 136.5 C 460.5 132.5 459.5 125.5 488.5 118.5 Z" fill="lightgray"></path>
      </clipPath>
      <path clip-path="url(#make-me-a-hanzi-clip-12)" d="M 495.5 122.5 L 503.5 129.5 L 549.5 125.5 L 651.5 143.5 L 694.5 144.5 L 700.5 137.5 " fill="none" id="make-me-a-hanzi-animation-12" stroke-dasharray="341 682" stroke-linecap="round"></path>

      <clipPath id="make-me-a-hanzi-clip-13">
      <path d="M 1329.0 618.5 L 1404.0 644.5 Q 1424.0 652.5 1451.0 658.0 Q 1478.0 663.5 1480.0 674.5 Q 1481.0 679.5 1476.0 692.5 Q 1471.0 701.5 1455.0 710.5 Q 1443.0 719.5 1427.5 727.0 Q 1412.0 734.5 1408.0 732.5 Q 1404.0 730.5 1379.5 705.5 Q 1355.0 680.5 1267.0 634.5 L 1218.0 609.5 Q 1206.0 603.5 1175.0 591.5 L 1157.0 582.5 Q 1146.0 578.5 1148.0 573.5 Q 1150.0 568.5 1157.0 568.5 L 1179.0 571.5 Q 1185.0 572.5 1217.0 578.5 Q 1261.0 590.5 1261.0 591.5 L 1295.0 604.5 L 1329.0 618.5 Z" fill="lightgray"></path>
      </clipPath>
      <path clip-path="url(#make-me-a-hanzi-clip-13)" d="M 1468.0 677.5 L 1417.0 689.5 L 1226.0 593.5 L 1155.0 575.5 " fill="none" id="make-me-a-hanzi-animation-13" stroke-dasharray="467 934" stroke-linecap="round"></path>

      <clipPath id="make-me-a-hanzi-clip-14">
      <path d="M 1443.0 482.5 Q 1429.0 482.5 1414.0 478.5 Q 1399.0 474.5 1371.0 469.5 L 1312.0 456.5 L 1119.0 421.5 Q 1113.0 419.5 1094.0 417.5 Q 1075.0 415.5 1073.5 412.0 Q 1072.0 408.5 1081.5 399.0 Q 1091.0 389.5 1113.0 378.5 Q 1135.0 367.5 1145.0 369.5 L 1186.0 382.5 L 1301.0 410.5 L 1365.0 426.5 L 1481.0 439.5 Q 1484.0 439.5 1490.0 444.5 L 1492.0 452.5 Q 1492.0 457.5 1478.5 466.0 Q 1465.0 474.5 1462.0 477.5 L 1460.0 478.5 L 1443.0 482.5 Z" fill="lightgray"></path>
      </clipPath>
      <path clip-path="url(#make-me-a-hanzi-clip-14)" d="M 1080.0 406.5 L 1144.0 397.5 L 1426.0 457.5 L 1451.0 458.5 L 1482.0 450.5 " fill="none" id="make-me-a-hanzi-animation-14" stroke-dasharray="538 1076" stroke-linecap="round"></path>

      <clipPath id="make-me-a-hanzi-clip-15">
      <path d="M 1371.0 469.5 L 1372.0 494.5 Q 1372.0 517.5 1380.0 546.5 Q 1387.0 574.5 1387.0 578.5 Q 1387.0 596.5 1366.0 603.5 Q 1354.0 609.5 1329.0 618.5 C 1301.0 629.5 1286.0 633.5 1295.0 604.5 L 1303.0 578.5 Q 1308.0 569.5 1309.0 548.5 L 1312.0 506.5 L 1312.0 456.5 L 1312.0 312.5 L 1299.0 140.5 L 1295.0 108.5 Q 1294.0 90.5 1292.0 82.5 L 1285.0 38.5 L 1278.0 14.5 Q 1275.0 -3.5 1276.0 -15.5 Q 1278.0 -21.5 1285.0 -48.5 L 1300.0 -83.5 Q 1308.0 -98.5 1311.0 -98.5 Q 1314.0 -98.5 1323.0 -93.5 Q 1340.0 -83.5 1345.0 -43.5 L 1349.0 -5.5 L 1357.0 328.5 L 1358.0 346.5 L 1365.0 426.5 L 1371.0 469.5 Z" fill="lightgray"></path>
      </clipPath>
      <path clip-path="url(#make-me-a-hanzi-clip-15)" d="M 1303.0 599.5 L 1330.0 588.5 L 1346.0 570.5 L 1326.0 130.5 L 1312.0 -8.5 L 1315.0 -90.5 " fill="none" id="make-me-a-hanzi-animation-15" stroke-dasharray="843 1686" stroke-linecap="round"></path>

      <clipPath id="make-me-a-hanzi-clip-16">
      <path d="M 1301.0 410.5 L 1277.0 358.5 Q 1272.0 345.5 1244.0 301.5 Q 1216.0 256.5 1199.0 236.5 L 1155.0 182.5 Q 1131.0 154.5 1114.0 139.5 L 1067.0 100.5 Q 1063.0 96.5 1065.0 91.5 Q 1067.0 85.5 1076.0 90.5 L 1109.0 104.5 Q 1119.0 108.5 1155.0 132.5 Q 1198.0 163.5 1205.0 170.5 Q 1246.0 211.5 1284.0 268.5 L 1312.0 312.5 C 1388.0 431.5 1314.0 437.5 1301.0 410.5 Z" fill="lightgray"></path>
      </clipPath>
      <path clip-path="url(#make-me-a-hanzi-clip-16)" d="M 1308.0 406.5 L 1287.0 320.5 L 1222.0 224.5 L 1155.0 152.5 L 1071.0 94.5 " fill="none" id="make-me-a-hanzi-animation-16" stroke-dasharray="533 1066" stroke-linecap="round"></path>

      <clipPath id="make-me-a-hanzi-clip-17">
      <path d="M 1357.0 328.5 L 1426.0 251.5 Q 1447.0 226.5 1460.0 226.5 Q 1464.0 226.5 1472.0 228.5 Q 1479.0 235.5 1483.0 241.5 Q 1486.0 246.5 1486.0 265.5 Q 1485.0 284.5 1461.0 308.5 Q 1451.0 318.5 1420.0 327.5 L 1358.0 346.5 C 1334.0 353.5 1337.0 350.5 1357.0 328.5 Z" fill="lightgray"></path>
      </clipPath>
      <path clip-path="url(#make-me-a-hanzi-clip-17)" d="M 1363.0 341.5 L 1367.0 332.5 L 1438.0 286.5 L 1463.0 242.5 " fill="none" id="make-me-a-hanzi-animation-17" stroke-dasharray="273 546" stroke-linecap="round"></path>

      <clipPath id="make-me-a-hanzi-clip-18">
      <path d="M 1674.0 594.5 L 1709.0 599.5 L 1757.0 606.5 L 1842.0 624.5 Q 1855.0 625.5 1860.0 630.5 Q 1865.0 635.5 1865.0 639.5 Q 1867.0 644.5 1851.0 654.5 Q 1827.0 666.5 1812.0 666.5 L 1778.0 659.5 L 1685.0 637.5 L 1628.0 627.5 L 1511.0 612.5 Q 1494.0 609.5 1493.0 607.0 Q 1492.0 604.5 1494.0 598.5 Q 1496.0 592.5 1523.5 584.5 Q 1551.0 576.5 1570.0 582.5 L 1585.0 583.5 Q 1609.0 587.5 1615.0 587.5 L 1674.0 594.5 Z" fill="lightgray"></path>
      </clipPath>
      <path clip-path="url(#make-me-a-hanzi-clip-18)" d="M 1498.0 603.5 L 1535.0 598.5 L 1592.0 602.5 L 1811.0 642.5 L 1855.0 639.5 " fill="none" id="make-me-a-hanzi-animation-18" stroke-dasharray="489 978" stroke-linecap="round"></path>

      <clipPath id="make-me-a-hanzi-clip-19">
      <path d="M 1592.0 464.5 L 1610.0 484.5 Q 1635.0 509.5 1651.0 541.5 L 1674.0 594.5 L 1685.0 637.5 L 1710.0 733.5 Q 1719.0 759.5 1716.0 766.5 Q 1714.0 775.5 1690.5 784.0 Q 1667.0 792.5 1649.0 794.5 Q 1635.0 797.5 1633.0 783.5 Q 1632.0 776.5 1637.0 763.5 L 1641.0 738.5 Q 1643.0 726.5 1641.0 695.5 Q 1639.0 664.5 1628.0 627.5 L 1615.0 587.5 L 1608.0 567.5 Q 1590.0 518.5 1538.0 465.5 Q 1511.0 437.5 1488.0 426.5 L 1469.0 412.5 Q 1461.0 406.5 1464.0 403.5 Q 1468.0 400.5 1475.0 401.5 L 1492.0 404.5 Q 1493.0 404.5 1496.0 405.5 L 1506.0 409.5 Q 1513.0 412.5 1534.0 421.5 L 1554.0 432.5 L 1592.0 464.5 Z" fill="lightgray"></path>
      </clipPath>
      <path clip-path="url(#make-me-a-hanzi-clip-19)" d="M 1645.0 783.5 L 1673.0 755.5 L 1676.0 735.5 L 1662.0 650.5 L 1632.0 557.5 L 1607.0 514.5 L 1548.0 449.5 L 1520.0 428.5 L 1470.0 405.5 " fill="none" id="make-me-a-hanzi-animation-19" stroke-dasharray="599 1198" stroke-linecap="round"></path>

      <clipPath id="make-me-a-hanzi-clip-20">
      <path d="M 1709.0 599.5 L 1712.0 574.5 L 1712.0 538.5 Q 1710.0 508.5 1717.0 492.5 Q 1723.0 475.5 1750.0 457.5 Q 1777.0 439.5 1844.0 441.5 Q 1861.0 443.5 1897.0 444.5 Q 1922.0 448.5 1943.0 454.5 Q 1947.0 456.5 1976.0 470.5 Q 2005.0 484.5 2008.0 502.5 Q 2009.0 511.5 2006.0 515.5 Q 2002.0 519.5 1986.0 536.5 Q 1969.0 552.5 1964.0 575.5 L 1955.0 605.5 Q 1954.0 611.5 1947.0 609.5 L 1943.0 589.5 L 1934.0 550.5 Q 1930.0 527.5 1923.0 520.5 Q 1917.0 511.5 1899.0 502.5 Q 1880.0 493.5 1851.0 493.5 L 1813.0 493.5 Q 1785.0 491.5 1773.0 496.5 Q 1743.0 507.5 1754.0 557.5 Q 1756.0 566.5 1765.0 576.5 Q 1771.0 585.5 1772.0 590.5 Q 1772.0 594.5 1757.0 606.5 C 1735.0 626.5 1705.0 629.5 1709.0 599.5 Z" fill="lightgray"></path>
      </clipPath>
      <path clip-path="url(#make-me-a-hanzi-clip-20)" d="M 1759.0 587.5 L 1736.0 578.5 L 1733.0 556.5 L 1732.0 514.5 L 1747.0 486.5 L 1766.0 474.5 L 1798.0 467.5 L 1872.0 468.5 L 1928.0 482.5 L 1960.0 506.5 L 1949.0 603.5 " fill="none" id="make-me-a-hanzi-animation-20" stroke-dasharray="573 1146" stroke-linecap="round"></path>

      <clipPath id="make-me-a-hanzi-clip-21">
      <path d="M 1767.0 782.5 L 1781.0 761.5 Q 1796.0 742.5 1803.0 735.5 L 1822.0 717.5 Q 1856.0 683.5 1877.0 704.5 Q 1888.0 712.5 1886.5 732.0 Q 1885.0 751.5 1871.0 763.5 Q 1856.0 773.5 1811.5 785.5 Q 1767.0 797.5 1767.0 782.5 Z" fill="lightgray"></path>
      </clipPath>
      <path clip-path="url(#make-me-a-hanzi-clip-21)" d="M 1776.0 781.5 L 1843.0 742.5 L 1859.0 720.5 " fill="none" id="make-me-a-hanzi-animation-21" stroke-dasharray="233 466" stroke-linecap="round"></path>

      <clipPath id="make-me-a-hanzi-clip-22">
      <path d="M 1595.0 358.5 L 1628.0 357.5 Q 1632.0 356.5 1684.0 361.5 L 1788.0 374.5 L 1841.0 384.5 Q 1862.0 388.5 1863.0 392.5 L 1865.0 398.5 L 1863.0 404.5 Q 1861.0 410.5 1841.0 418.5 Q 1820.0 426.5 1804.0 425.5 Q 1773.0 416.5 1731.0 408.5 L 1706.0 403.5 Q 1681.0 398.5 1663.0 395.5 L 1597.0 386.5 C 1567.0 382.5 1565.0 359.5 1595.0 358.5 Z" fill="lightgray"></path>
      </clipPath>
      <path clip-path="url(#make-me-a-hanzi-clip-22)" d="M 1601.0 365.5 L 1619.0 374.5 L 1671.0 376.5 L 1809.0 402.5 L 1855.0 398.5 " fill="none" id="make-me-a-hanzi-animation-22" stroke-dasharray="387 774" stroke-linecap="round"></path>

      <clipPath id="make-me-a-hanzi-clip-23">
      <path d="M 1773.0 260.5 Q 1810.0 262.5 1826.0 264.5 L 1879.0 272.5 Q 1937.0 278.5 1919.0 304.5 Q 1913.0 311.5 1898.0 316.5 Q 1886.0 322.5 1877.0 323.5 Q 1868.0 323.5 1849.0 320.5 L 1792.0 308.5 Q 1774.0 305.5 1744.0 302.5 Q 1705.0 301.5 1659.0 299.5 Q 1613.0 297.5 1599.0 322.5 Q 1593.0 329.5 1595.0 358.5 L 1597.0 386.5 L 1601.0 406.5 Q 1603.0 422.5 1610.0 433.5 Q 1617.0 444.5 1615.0 446.5 Q 1615.0 449.5 1614.0 450.5 Q 1611.0 452.5 1607.0 456.5 Q 1603.0 460.5 1592.0 464.5 C 1565.0 478.5 1554.0 462.5 1554.0 432.5 L 1555.0 360.5 Q 1556.0 325.5 1562.0 306.5 Q 1570.0 289.5 1593.0 277.5 Q 1616.0 264.5 1650.0 261.5 Q 1682.0 256.5 1716.0 258.5 L 1773.0 260.5 Z" fill="lightgray"></path>
      </clipPath>
      <path clip-path="url(#make-me-a-hanzi-clip-23)" d="M 1593.0 453.5 L 1595.0 445.5 L 1577.0 411.5 L 1575.0 338.5 L 1582.0 311.5 L 1607.0 290.5 L 1644.0 280.5 L 1722.0 279.5 L 1796.0 284.5 L 1860.0 296.5 L 1910.0 294.5 " fill="none" id="make-me-a-hanzi-animation-23" stroke-dasharray="614 1228" stroke-linecap="round"></path>

      <clipPath id="make-me-a-hanzi-clip-24">
      <path d="M 1603.0 194.5 L 1571.0 206.5 Q 1564.0 210.5 1553.0 211.5 Q 1541.0 212.5 1539.0 203.5 L 1547.0 184.5 Q 1554.0 166.5 1557.0 120.5 Q 1560.0 73.5 1554.0 26.5 L 1548.0 -4.5 Q 1545.0 -19.5 1545.0 -24.5 Q 1542.0 -43.5 1553.0 -67.5 Q 1564.0 -91.5 1568.0 -92.5 Q 1578.0 -100.5 1586.0 -95.5 Q 1594.0 -89.5 1595.0 -81.5 Q 1600.0 -72.5 1601.0 -56.5 L 1601.0 -24.5 L 1605.0 59.5 L 1605.0 86.5 L 1608.0 164.5 C 1609.0 192.5 1609.0 192.5 1603.0 194.5 Z" fill="lightgray"></path>
      </clipPath>
      <path clip-path="url(#make-me-a-hanzi-clip-24)" d="M 1549.0 202.5 L 1578.0 174.5 L 1581.0 157.5 L 1581.0 53.5 L 1573.0 -23.5 L 1578.0 -83.5 " fill="none" id="make-me-a-hanzi-animation-24" stroke-dasharray="427 854" stroke-linecap="round"></path>

      <clipPath id="make-me-a-hanzi-clip-25">
      <path d="M 1801.0 232.5 Q 1745.0 215.5 1725.0 215.5 L 1603.0 194.5 C 1573.0 189.5 1578.0 159.5 1608.0 164.5 L 1708.0 182.5 Q 1736.0 188.5 1773.0 187.5 Q 1809.0 186.5 1813.0 182.5 Q 1817.0 178.5 1818.0 161.5 L 1821.0 123.5 L 1821.0 103.5 L 1821.0 84.5 L 1818.0 22.5 L 1818.0 17.5 Q 1817.0 15.5 1817.0 14.5 L 1815.0 -2.5 Q 1815.0 -7.5 1813.0 -15.5 C 1809.0 -45.5 1776.0 -18.5 1785.0 -47.5 L 1796.0 -81.5 Q 1796.0 -86.5 1805.0 -103.5 Q 1814.0 -119.5 1821.0 -119.5 Q 1827.0 -121.5 1842.0 -111.5 Q 1856.0 -101.5 1868.0 -74.5 Q 1880.0 -47.5 1880.0 -15.5 L 1877.0 40.5 Q 1876.0 80.5 1875.0 101.5 Q 1874.0 122.5 1875.0 140.5 Q 1876.0 158.5 1886.0 180.5 L 1888.0 186.5 L 1886.0 193.5 Q 1884.0 199.5 1857.0 219.5 Q 1830.0 239.5 1817.0 237.5 L 1801.0 232.5 Z" fill="lightgray"></path>
      </clipPath>
      <path clip-path="url(#make-me-a-hanzi-clip-25)" d="M 1614.0 173.5 L 1628.0 184.5 L 1796.0 209.5 L 1823.0 208.5 L 1846.0 189.5 L 1847.0 -21.5 L 1831.0 -56.5 L 1823.0 -106.5 " fill="none" id="make-me-a-hanzi-animation-25" stroke-dasharray="673 1346" stroke-linecap="round"></path>

      <clipPath id="make-me-a-hanzi-clip-26">
      <path d="M 1605.0 59.5 L 1630.0 54.5 L 1643.0 54.5 Q 1659.0 54.5 1691.0 61.5 L 1821.0 84.5 C 1849.0 89.5 1848.0 90.5 1821.0 103.5 L 1801.0 113.5 Q 1787.0 121.5 1752.0 114.5 L 1605.0 86.5 C 1576.0 80.5 1576.0 65.5 1605.0 59.5 Z" fill="lightgray"></path>
      </clipPath>
      <path clip-path="url(#make-me-a-hanzi-clip-26)" d="M 1613.0 66.5 L 1621.0 72.5 L 1776.0 97.5 L 1808.0 95.5 L 1813.0 89.5 " fill="none" id="make-me-a-hanzi-animation-26" stroke-dasharray="335 670" stroke-linecap="round"></path>

      <clipPath id="make-me-a-hanzi-clip-27">
      <path d="M 1601.0 -56.5 L 1785.0 -47.5 C 1815.0 -46.5 1838.0 -32.5 1813.0 -15.5 L 1804.0 -9.5 Q 1797.0 -5.5 1789.0 -5.5 L 1765.0 -7.5 L 1601.0 -24.5 C 1571.0 -27.5 1571.0 -57.5 1601.0 -56.5 Z" fill="lightgray"></path>
      </clipPath>
      <path clip-path="url(#make-me-a-hanzi-clip-27)" d="M 1608.0 -51.5 L 1615.0 -40.5 L 1773.0 -27.5 L 1805.0 -17.5 " fill="none" id="make-me-a-hanzi-animation-27" stroke-dasharray="333 666" stroke-linecap="round"></path>

</g>
</svg>
